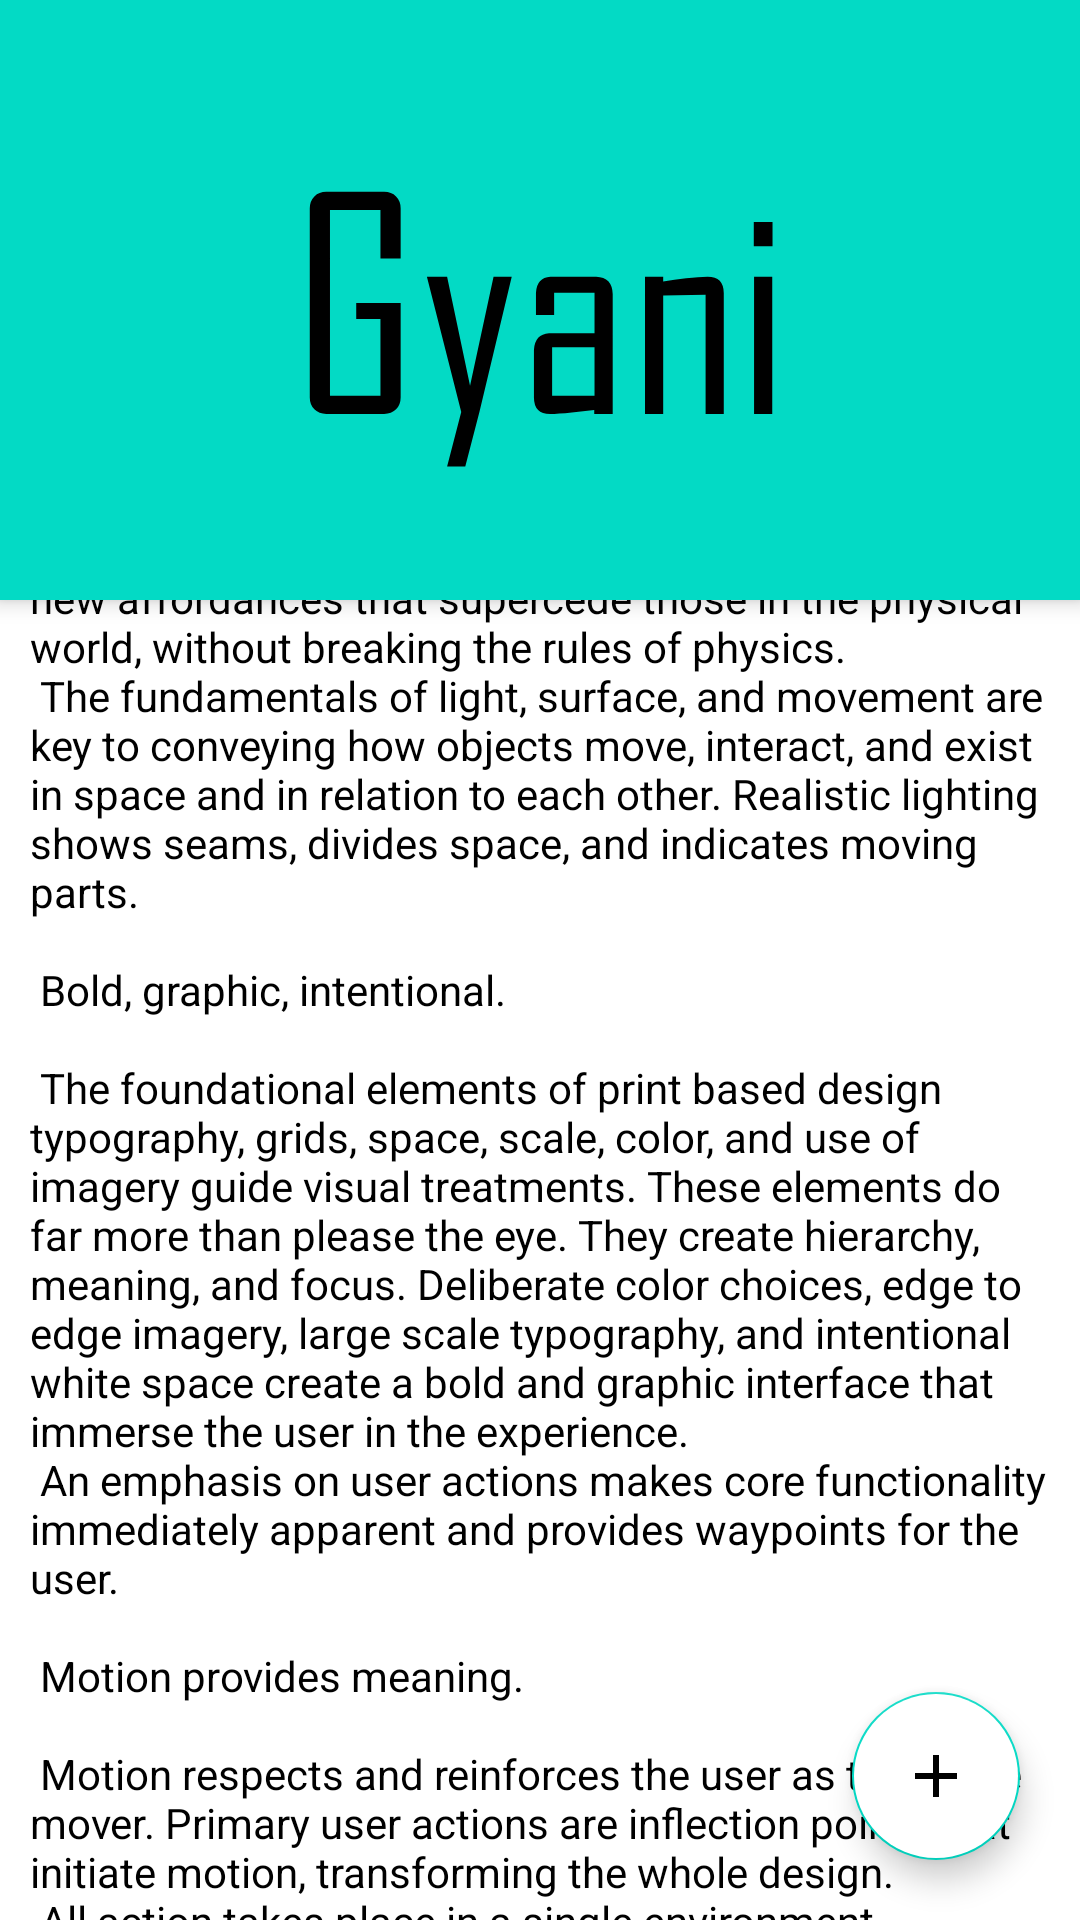

Layout XML and referenced resources for this Android screen:
<!-- AndroidManifest.xml: application theme Theme.GyanKiCharcha -->
<!-- res/layout/fragment_my_course.xml -->
<?xml version="1.0" encoding="utf-8"?>
<androidx.coordinatorlayout.widget.CoordinatorLayout
    xmlns:android="http://schemas.android.com/apk/res/android"
    xmlns:tools="http://schemas.android.com/tools"
    android:layout_width="match_parent"
    android:layout_height="match_parent"
    xmlns:app="http://schemas.android.com/apk/res-auto"
    tools:context="ui.MyCourse.MyCourseFragment">

    <com.google.android.material.appbar.AppBarLayout
        android:id="@+id/appbar_course"
        android:layout_width="match_parent"
        android:layout_height="200dp"
        android:fitsSystemWindows="true"
        app:layout_scrollFlags="scroll|enterAlways"
        android:theme="@style/AppTheme.AppBarOverlay">

        <com.google.android.material.appbar.CollapsingToolbarLayout
            android:layout_width="match_parent"
            android:layout_height="match_parent"
            android:fitsSystemWindows="true"
            app:contentScrim="?attr/colorPrimary"
            app:layout_scrollFlags="scroll|enterAlways">

            <ImageView
                android:id="@+id/expandedImage"
                android:layout_width="match_parent"
                android:layout_height="200dp"
                android:scaleType="centerCrop"
                android:src="@drawable/app_icon1_foreground"
                app:layout_collapseMode="parallax"
                app:layout_collapseParallaxMultiplier="0.7" />

            <androidx.appcompat.widget.Toolbar
                android:id="@+id/toolbar"
                android:layout_width="match_parent"
                android:layout_height="?attr/actionBarSize"
                app:layout_collapseMode="pin"
                app:popupTheme="@style/AppTheme.PopupOverlay" />


        </com.google.android.material.appbar.CollapsingToolbarLayout>

    </com.google.android.material.appbar.AppBarLayout>




    <include
        android:layout_below="@id/appbar_course"
        layout="@layout/content_scrolling"
        android:layout_height="match_parent"
        android:layout_width="match_parent" />


  

    <com.google.android.material.floatingactionbutton.FloatingActionButton
        android:id="@+id/createCourseActionBtn"
        android:layout_gravity="bottom|right"
        android:layout_alignParentEnd="true"
        android:layout_marginEnd="20dp"
        android:layout_marginBottom="20dp"
        android:visibility="visible"
        android:backgroundTint="@color/white"
        android:src="@drawable/ic_baseline_add_24"
        android:layout_width="wrap_content"
        android:layout_height="wrap_content"/>




</androidx.coordinatorlayout.widget.CoordinatorLayout>
<!-- res/layout/content_scrolling.xml (included above) -->
<?xml version="1.0" encoding="utf-8"?>
<androidx.core.widget.NestedScrollView
    xmlns:android="http://schemas.android.com/apk/res/android"
    xmlns:app="http://schemas.android.com/apk/res-auto"
    xmlns:tools="http://schemas.android.com/tools"
    android:layout_width="match_parent"
    android:layout_height="match_parent"
    app:layout_behavior="@string/appbar_scrolling_view_behavior"
    tools:context="com.bitaam.gyankicharcha.ui.MyCourse.MyCourseFragment"
    tools:showIn="@layout/fragment_my_course">

    <RelativeLayout
        android:layout_width="match_parent"
        android:layout_height="match_parent">

        <Spinner
            android:elevation="16dp"
            android:background="@drawable/spinner_bg"
            android:spinnerMode="dialog"
            android:popupBackground="@android:color/white"
            android:padding="2dp"
            android:layout_below="@+id/appbar_course"
            android:layout_toStartOf="@+id/searchTv"
            android:id="@+id/spinnerMenu"
            android:layout_width="match_parent"
            android:gravity="center"
            android:layout_height="40dp"
            tools:ignore="UnknownIdInLayout" />

        <TextView
            android:layout_width="wrap_content"
            android:layout_height="wrap_content"
            android:layout_margin="10dp"
            android:text="@string/large_text" />



    </RelativeLayout>

</androidx.core.widget.NestedScrollView>
<!-- resources referenced by this layout -->
<resources>
  <color name="white">#FFFFFFFF</color>
  <color name="purple_500">#FF6200EE</color>
  <color name="teal_200">#FF03DAC5</color>
  <color name="teal_700">#FF018786</color>
  <color name="black">#FF000000</color>
  <color name="item_selecter_color">#805FDED2</color>
</resources>
